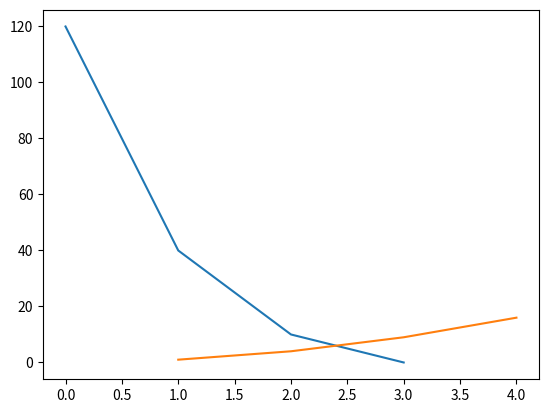
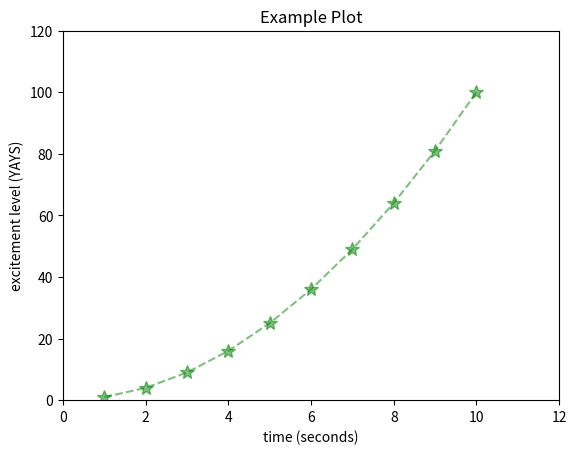

These charts were generated, in order, by the following Python code:
import matplotlib.pyplot as plt
import random

plt.figure(1)  # create a new window/plot

plt.plot([120, 40, 10, 0])  # plot y against the index
plt.plot([1, 2, 3, 4], [1, 4, 9, 16])  # ([x], [y])

plt.figure(2) # makes a second window/plot

x1 = [x for x in range(1, 11)]
y1 = [y ** 2 for y in x1]

plt.plot(x1, y1, color='green', marker='*', markersize=10, linestyle='--', alpha=0.5, label="myPlot")

# title axes label unit numbers key (TALUNK)
plt.xlabel('time (seconds)') # labels the x axis
plt.ylabel('excitement level (YAYS)')
plt.title('Example Plot')
plt.axis([0, 12, 0, 120]) # [xmin, xmax, ymin, ymax]


plt.show()  # opens the window/plot
